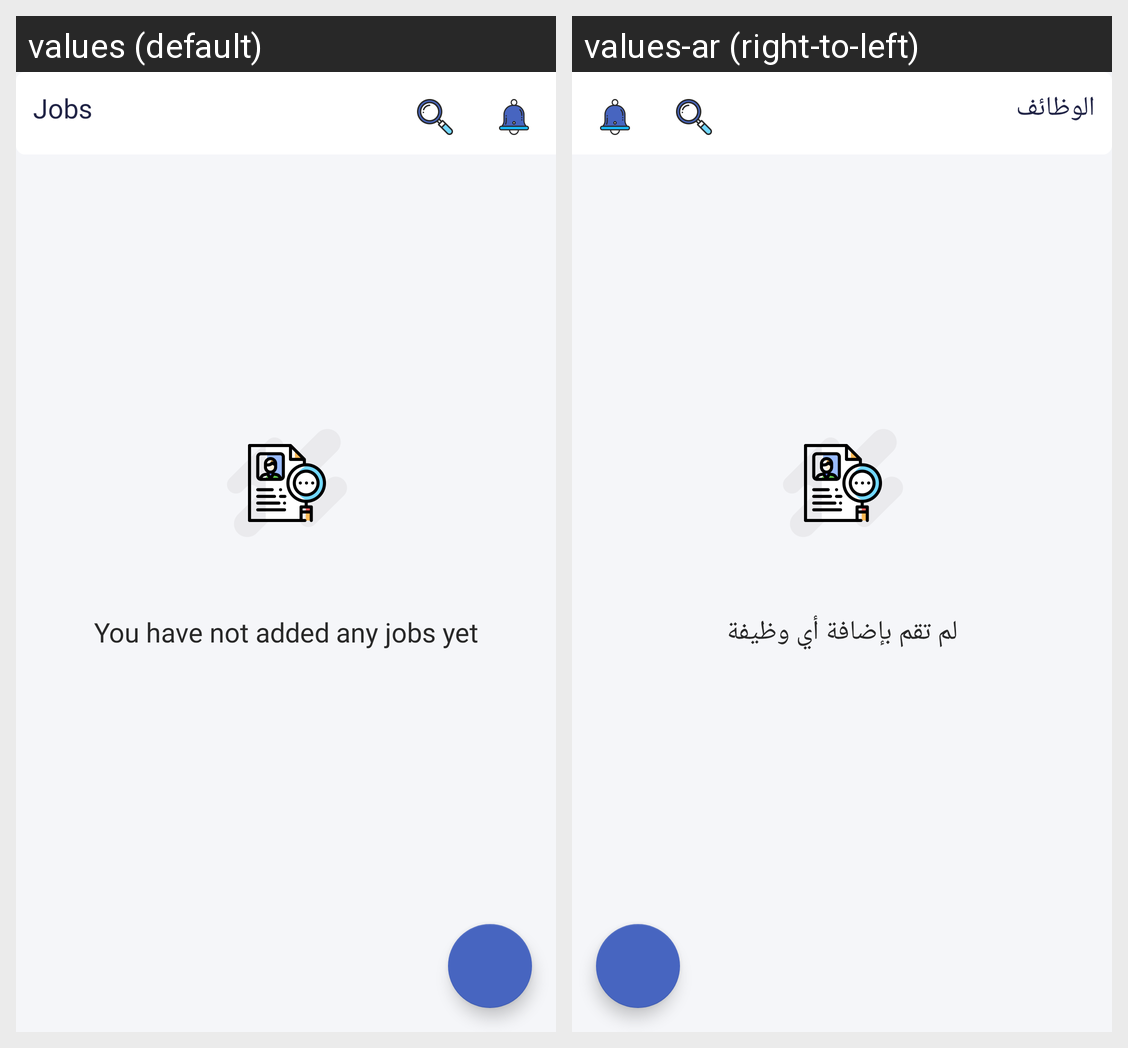

For this localized Android screen grid, give each drawn string resource with its value in every locale shown.
Android screen res/layout/frgmengt_jobs.xml rendered under 2 locales, left to right: values (default), values-ar (right-to-left). Device: Nexus 5 (rendered at 1080×1920; each locale shown at half size, 540×960, under a caption strip naming it); theme AppTheme.
Strings drawn on this screen, with the default value and each locale's value (text and hints the layout hard-codes, and strings that could not be matched under every locale, appear in the picture but are not listed):

jobs
  values: Jobs
  values-ar: الوظائف

your_joblist_is_empty
  values: You have not added any jobs yet
  values-ar: لم تقم بإضافة أي وظيفة
